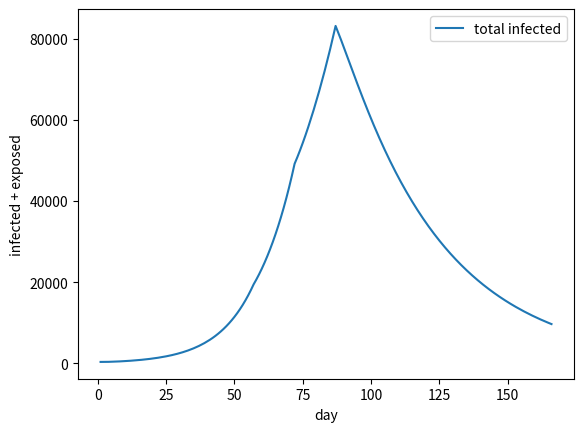

Reproduce this figure in Python.
import matplotlib.pyplot as plt
import numpy as np

R0 = 3.25
N=67000000
I0 = 360

gamma = 1/14 #recovery rate
beta = R0*gamma #contact rate
sigma = 1/7 #incubation

print("gamma : ",gamma)
print("beta : ",beta)
print("sigma : ",sigma)

s_pop =[]
e_pop =[]
i_pop =[]
r_pop =[]

#initial values
s_pop.append(N-I0)
e_pop.append(I0)
i_pop.append(0)
r_pop.append(0)

def add_1_day(s_pop,e_pop,i_pop,r_pop,N,sigma,gamma,beta):
    s_new = s_pop[-1] - (beta * s_pop[-1] * i_pop[-1]) / N
    e_new = e_pop[-1] + (beta * s_pop[-1] * i_pop[-1]) / N - sigma * e_pop[-1]
    i_new = i_pop[-1] + sigma * e_pop[-1] - gamma * i_pop[-1]
    r_new = r_pop[-1] + gamma * i_pop[-1]

    s_pop.append(s_new)
    e_pop.append(e_new)
    i_pop.append(i_new)
    r_pop.append(r_new)

    return s_pop,e_pop,i_pop,r_pop

t0=1
tp0=57
tf0 = t0+tp0

for i in range (t0+1,tf0):
    s_pop,e_pop,i_pop,r_pop = add_1_day(s_pop,e_pop,i_pop,r_pop,N,sigma,gamma,beta)

print("end phase 1 :",e_pop[-1]+i_pop[-1])
t1= tf0
tp1 = 15
tf1= t1+tp1
R0 = 2.76
beta = R0*gamma #contact rate

for i in range (t1,tf1):
    s_pop,e_pop,i_pop,r_pop = add_1_day(s_pop,e_pop,i_pop,r_pop,N,sigma,gamma,beta)


print("end phase 2 :",e_pop[-1]+i_pop[-1])
t2= tf1
tp2=15
tf2= t2+tp2
R0 = 1.9
beta = R0*gamma #contact rate

for i in range (t2,tf2):
    s_pop,e_pop,i_pop,r_pop = add_1_day(s_pop,e_pop,i_pop,r_pop,N,sigma,gamma,beta)


print("end phase 3 :",e_pop[-1]+i_pop[-1])
t3= tf2
tp3=79
tf3= t3+tp3
R0 = 0.5
beta = R0*gamma #contact rate

for i in range (t3,tf3):
    s_pop,e_pop,i_pop,r_pop = add_1_day(s_pop,e_pop,i_pop,r_pop,N,sigma,gamma,beta)


t_list = list(range(t0,tf3))

# plt.plot(t_list,s_pop,label='s')
# plt.plot(t_list,e_pop,label='e')
# plt.plot(t_list,i_pop,label='i')
# plt.plot(t_list,r_pop,label='r')
total_infected = np.array(e_pop)+np.array(i_pop)
plt.plot(t_list,total_infected,label = "total infected")
plt.xlabel("day")
plt.ylabel("infected + exposed")
plt.legend()

plt.show()

print("s_pop : ",s_pop)
print("e_pop ", e_pop)
print("i_pop : ", i_pop)
print("r_pop : ", r_pop)

print("end")
